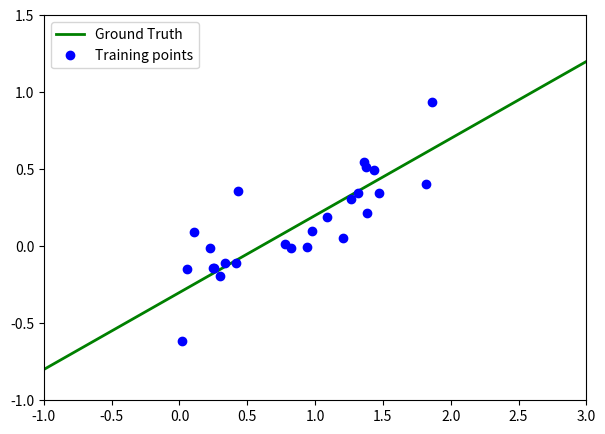
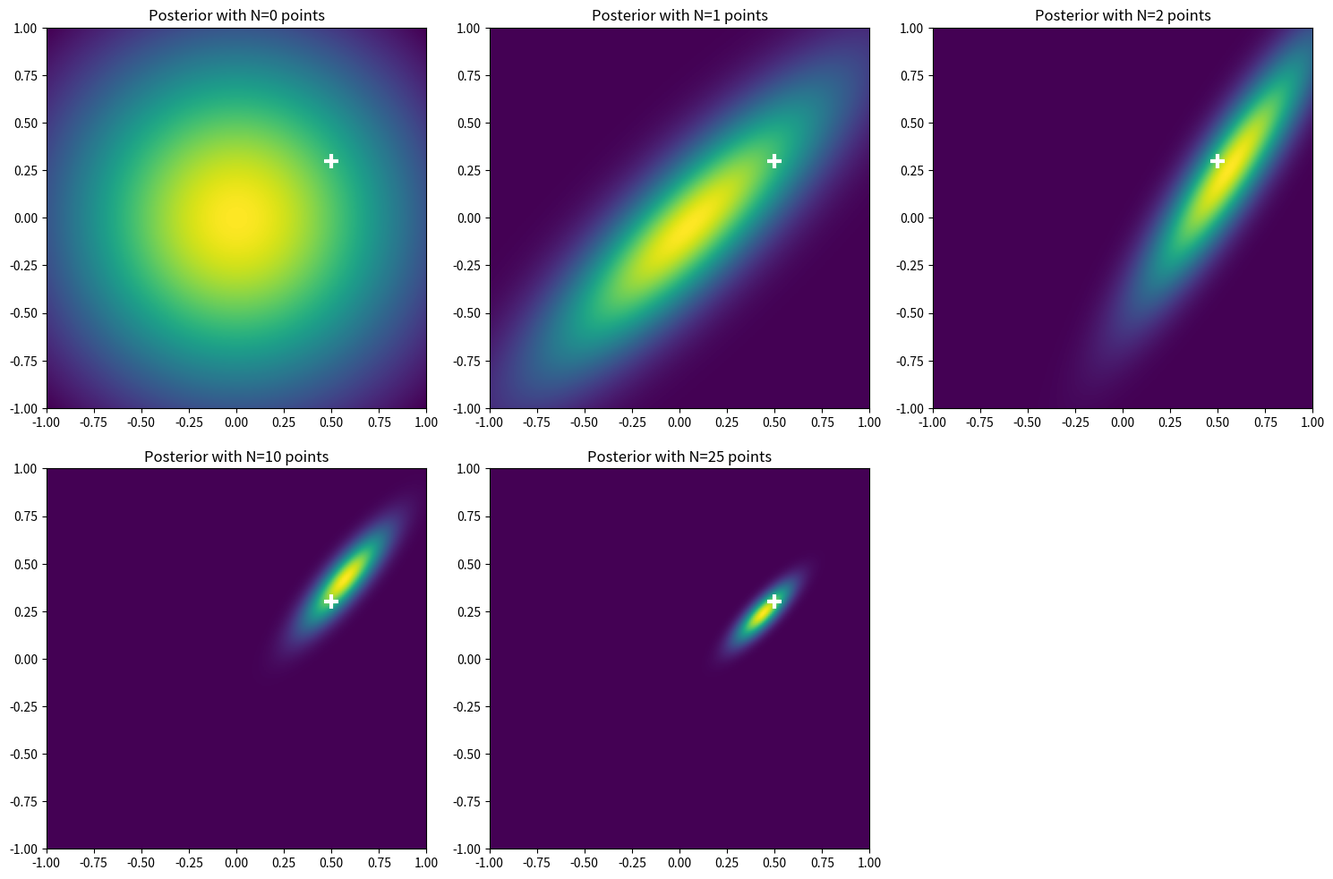
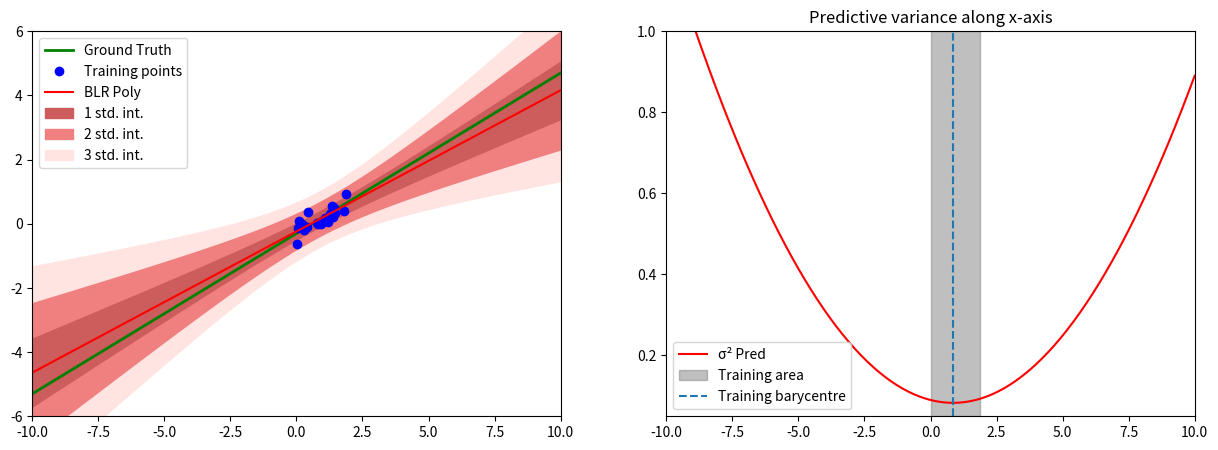
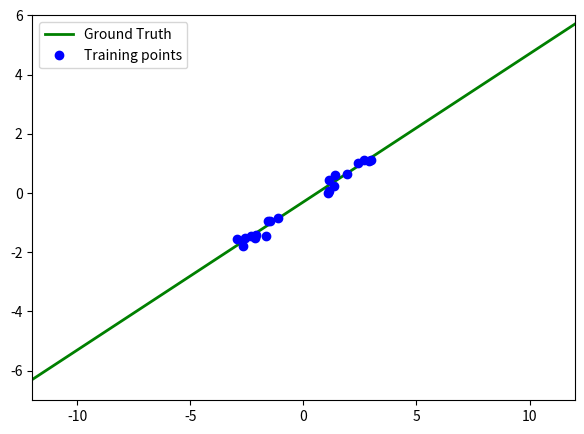
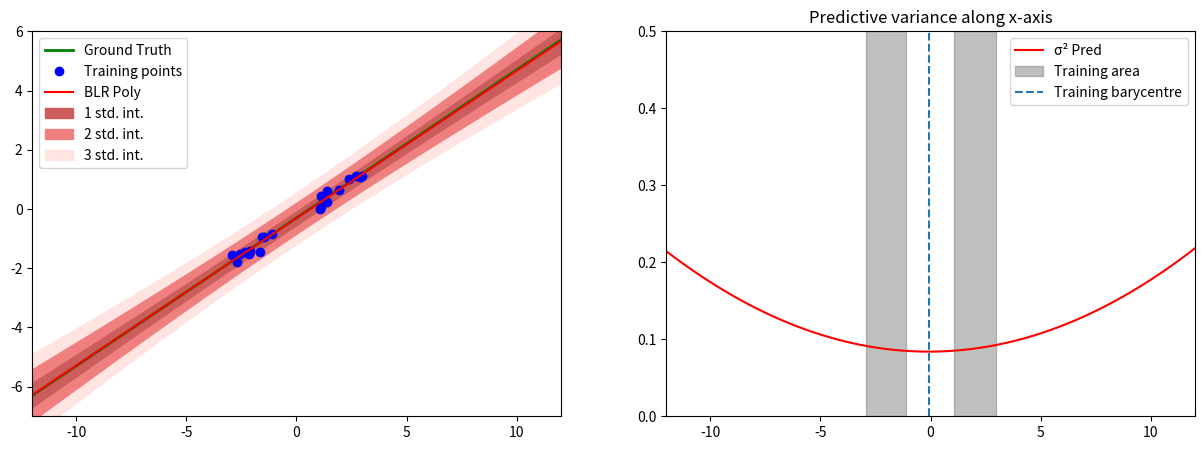
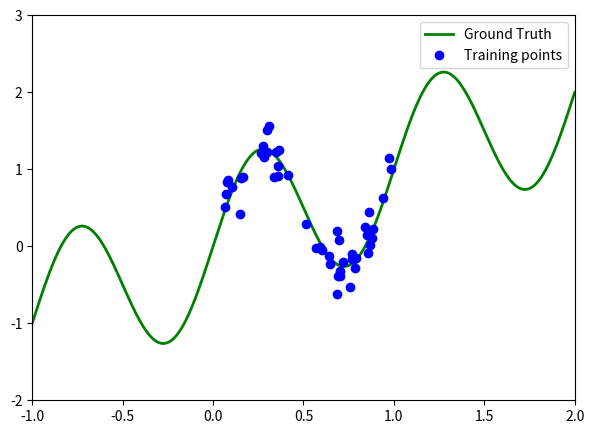
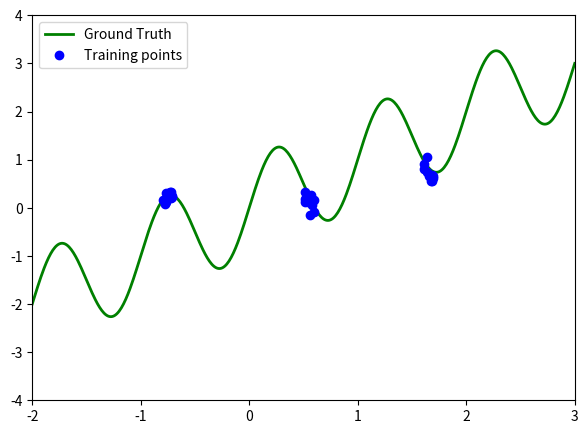
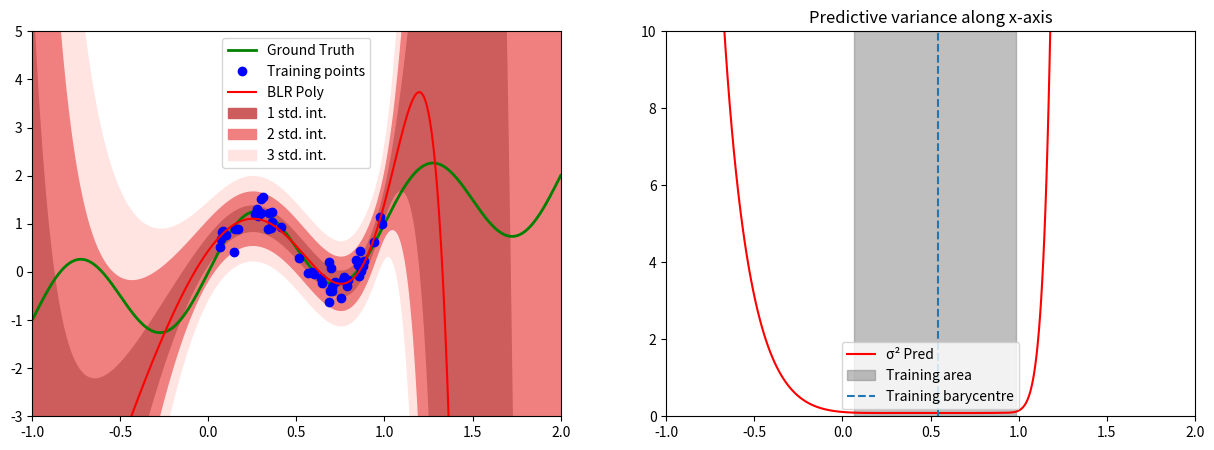
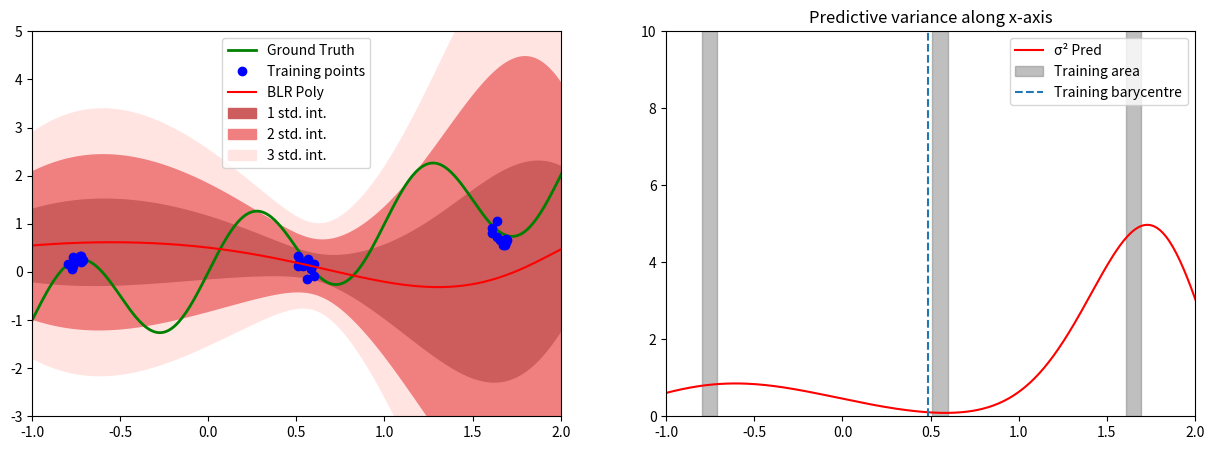
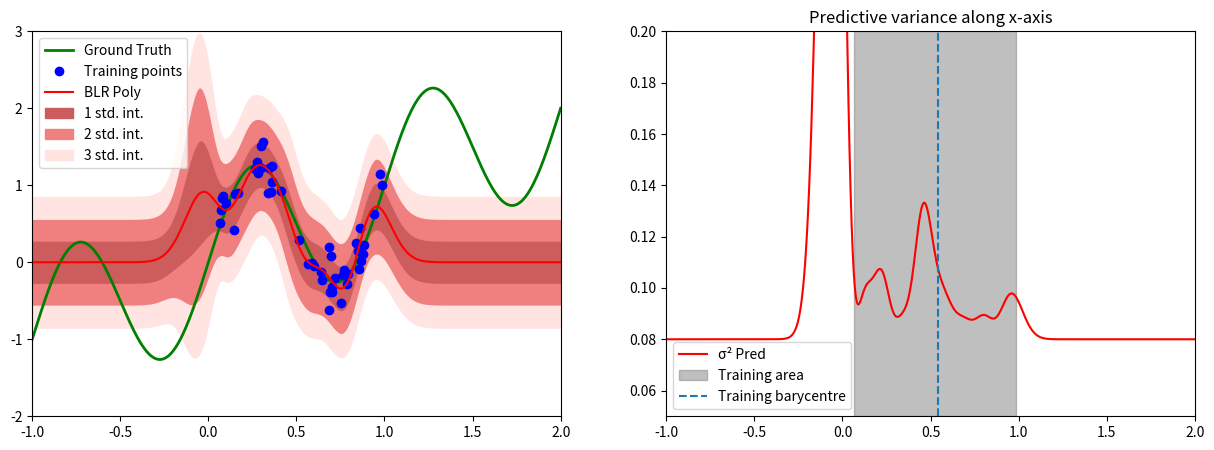
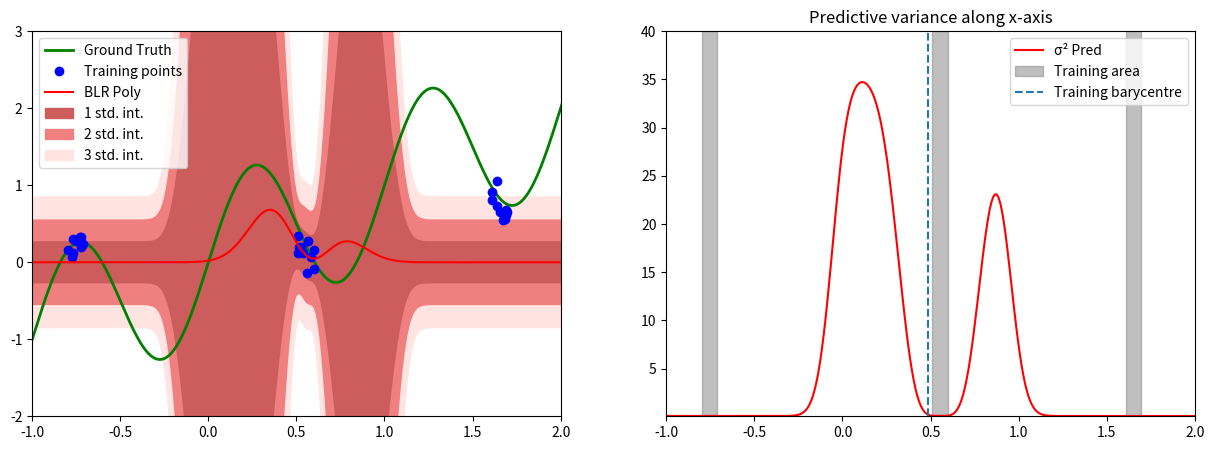

The matplotlib source for these figures, in order:
import numpy as np
import matplotlib.pyplot as plt
%matplotlib inline

# Useful function: plot results
def plot_results(X_train, y_train, X_test, y_test, y_pred, std_pred,
                 xmin=-2, xmax=2, ymin=-2, ymax=1, stdmin=0.30, stdmax=0.45):
    """Given a dataset and predictions on test set, this function draw 2 subplots:
    - left plot compares train set, ground-truth (test set) and predictions
    - right plot represents the predictive variance over input range

    Args:
      X_train: (array) train inputs, sized [N,]
      y_train: (array) train labels, sized [N, ]
      X_test: (array) test inputs, sized [N,]
      y_test: (array) test labels, sized [N, ]
      y_pred: (array) mean prediction, sized [N, ]
      std_pred: (array) std prediction, sized [N, ]
      xmin: (float) min value for x-axis on left and right plot
      xmax: (float) max value for x-axis on left and right plot
      ymin: (float) min value for y-axis on left plot
      ymax: (float) max value for y-axis on left plot
      stdmin: (float) min value for y-axis on right plot
      stdmax: (float) max value for y-axis on right plot

    Returns:
      None
    """
    plt.figure(figsize=(15,5))
    plt.subplot(121)
    plt.xlim(xmin = xmin, xmax = xmax)
    plt.ylim(ymin = ymin, ymax = ymax)
    plt.plot(X_test, y_test, color='green', linewidth=2,
             label="Ground Truth")
    plt.plot(X_train, y_train, 'o', color='blue', label='Training points')
    plt.plot(X_test, y_pred, color='red', label="BLR Poly")
    plt.fill_between(X_test, y_pred-std_pred, y_pred+std_pred, color='indianred', label='1 std. int.')
    plt.fill_between(X_test, y_pred-std_pred*2, y_pred-std_pred, color='lightcoral')
    plt.fill_between(X_test, y_pred+std_pred*1, y_pred+std_pred*2, color='lightcoral', label='2 std. int.')
    plt.fill_between(X_test, y_pred-std_pred*3, y_pred-std_pred*2, color='mistyrose')
    plt.fill_between(X_test, y_pred+std_pred*2, y_pred+std_pred*3, color='mistyrose', label='3 std. int.')
    plt.legend()

    plt.subplot(122)
    plt.title("Predictive variance along x-axis")
    plt.xlim(xmin = xmin, xmax = xmax)
    plt.ylim(ymin = stdmin, ymax = stdmax)
    plt.plot(X_test, std_pred**2, color='red', label="\u03C3² {}".format("Pred"))

    # Get training domain
    training_domain = []
    current_min = sorted(X_train)[0]
    for i, elem in enumerate(sorted(X_train)):
        if elem-sorted(X_train)[i-1]>1:
            training_domain.append([current_min,sorted(X_train)[i-1]])
            current_min = elem
    training_domain.append([current_min, sorted(X_train)[-1]])

    # Plot domain
    for j, (min_domain, max_domain) in enumerate(training_domain):
        plt.axvspan(min_domain, max_domain, alpha=0.5, color='gray', label="Training area" if j==0 else '')
    plt.axvline(X_train.mean(), linestyle='--', label="Training barycentre")

    plt.legend()
    plt.show()

# Generate linear toy dataset
def f_linear(x, noise_amount, sigma):
    y = -0.3 + 0.5*x
    noise = np.random.normal(0, sigma, len(x))
    return y + noise_amount*noise

# Create training and test points
sigma = 0.2
nbpts=25
dataset_linear = {}
dataset_linear['X_train'] = np.random.uniform(0, 2, nbpts)
dataset_linear['y_train'] = f_linear(dataset_linear['X_train'], noise_amount=1, sigma=sigma)
dataset_linear['X_test'] = np.linspace(-10,10, 10*nbpts)
dataset_linear['y_test'] = f_linear(dataset_linear['X_test'], noise_amount=0, sigma=sigma)

# Plot dataset
plt.figure(figsize=(7,5))
plt.xlim(xmax = 3, xmin =-1)
plt.ylim(ymax = 1.5, ymin = -1)
plt.plot(dataset_linear['X_test'], dataset_linear['y_test'], color='green', linewidth=2, label="Ground Truth")
plt.plot(dataset_linear['X_train'], dataset_linear['y_train'], 'o', color='blue', label='Training points')
plt.legend()
plt.show()

# Hyperparameters
dataset_linear['ALPHA'] = 2.0
dataset_linear['BETA'] = 1/(2.0*sigma**2)

#TO DO: Define basis function

def phi_linear(x):
    """ Linear Basis Functions

    Args:
      x: (float) 1D input

    Returns:
      (array) linear features of x
    """
    # TO DO
    return  np.stack((np.ones_like(x), x), axis=-1)

print(phi_linear(np.array((2,0,2,3))))

#TO DO: Code and visualize posterior sampling by completing code below

plt.figure(figsize=(15,10))
for count,n in enumerate([0,1,2,10,len(dataset_linear['X_train'])]):
    cur_data = dataset_linear['X_train'][:n]
    cur_lbl = dataset_linear['y_train'][:n]
    meshgrid = np.arange(-1, 1.01, 0.01)
    w = np.zeros((2,1))
    posterior = np.zeros((meshgrid.shape[0],meshgrid.shape[0]))

    # TO DO: code mu_n and sigma_N

    phi = phi_linear(cur_data)
    sigma_N = np.linalg.inv(dataset_linear['ALPHA'] * np.identity(2) + dataset_linear['BETA']* phi.T @ phi)
    mu_N = dataset_linear['BETA'] * sigma_N @ phi.T @ cur_lbl

    # Compute values on meshgrid
    for i in range(meshgrid.shape[0]):
        for j in range(meshgrid.shape[0]):
            w[0,0] = meshgrid[i]
            w[1,0] = meshgrid[j]
            posterior[i,j] = np.exp(-0.5* np.dot(np.dot((w-mu_N.reshape(2,1)).T, np.linalg.inv(sigma_N)) , (w-mu_N.reshape(2,1)) ) )
    Z = 1.0 / ( np.sqrt(2*np.pi* np.linalg.det(sigma_N) ) )
    posterior[:,:] /= Z

    # Plot posterior with n points
    plt.subplot(231+count)
    plt.imshow(posterior, extent=[-1,1,-1,1])
    plt.plot(0.5,0.3, '+', markeredgecolor='white', markeredgewidth=3, markersize=12)
    plt.title('Posterior with N={} points'.format(n))
plt.tight_layout()
plt.show()

#TO DO: Code closed form solution according to the following requirements defined below

def closed_form(func, X_train, y_train, alpha, beta):
    """Define analytical solution to Bayesian Linear Regression, with respect to the basis function chosen, the
    training set (X_train, y_train) and the noise precision parameter beta and prior precision parameter alpha chosen.
    It should return a function outputing both mean and std of the predictive distribution at a point x*.

    Args:
      func: (function) the basis function used
      X_train: (array) train inputs, sized [N,]
      y_train: (array) train labels, sized [N,]
      alpha: (float) prior precision parameter
      beta: (float) noise precision parameter

    Returns:
      (function) prediction function, returning itself both mean and std
    """

    #TO DO
    phi = np.array([func(x) for x in X_train])
    sigma_N = np.linalg.inv(alpha * np.identity(phi.shape[1]) + beta * phi.T @ phi)
    mu_N = beta * sigma_N @ phi.T @ y_train

    def f_model(x) :
      mu = mu_N.T @ func(x)
      sigma = np.sqrt( 1/beta + func(x).T @ sigma_N @ func(x))
      return mu, sigma

    return f_model

f_pred = closed_form(phi_linear, dataset_linear['X_train'], dataset_linear['y_train'],
                     dataset_linear['ALPHA'], dataset_linear['BETA'])

# TO DO : predict on test dataset and visualize results
pred = np.array([f_pred(x) for x in dataset_linear['X_test']])
mu_pred = pred[:,0]
sigma_pred = pred[:,1]

plot_results(dataset_linear['X_train'], dataset_linear['y_train'],
             dataset_linear['X_test'], dataset_linear['y_test'],
             mu_pred, sigma_pred, -10, 10, -6, 6, 0.05, 1)

# You should use the following parameters for plot_results
# xmin=-10, xmax=10, ymin=-6, ymax=6, stdmin=0.05, stdmax=1

# Create training and test points
sigma = 0.2
dataset_hole = {}
dataset_hole['X_train'] = np.concatenate(([np.random.uniform(-3, -1, 10), np.random.uniform(1, 3, 10)]), axis=0)
dataset_hole['y_train'] = f_linear(dataset_hole['X_train'], noise_amount=1,sigma=sigma)
dataset_hole['X_test'] = np.linspace(-12,12, 100)
dataset_hole['y_test'] = f_linear(dataset_hole['X_test'], noise_amount=0,sigma=sigma)
dataset_hole['ALPHA'] = 2.0
dataset_hole['BETA'] = 1/(2.0*sigma**2)

# Plot dataset
plt.figure(figsize=(7,5))
plt.xlim(xmin =-12, xmax = 12)
plt.ylim(ymin = -7, ymax = 6)
plt.plot(dataset_hole['X_test'], dataset_hole['y_test'], color='green', linewidth=2, label="Ground Truth")
plt.plot(dataset_hole['X_train'], dataset_hole['y_train'], 'o', color='blue', label='Training points')
plt.legend()
plt.show()

# TO DO: Define f_pred, predict on test points and plot results
f_pred_hole = closed_form(phi_linear, dataset_hole['X_train'], dataset_hole['y_train'], dataset_hole['ALPHA'], dataset_hole['BETA'])
pred_hole = np.array([f_pred_hole(x) for x in dataset_hole['X_test']])
mu_pred_hole = pred_hole[:,0]
sigma_pred_hole = pred_hole[:,1]
plot_results(dataset_hole['X_train'], dataset_hole['y_train'],
             dataset_hole['X_test'], dataset_hole['y_test'],
             mu_pred_hole, sigma_pred_hole,
             -12, 12, -7, 6, 0.0, 0.5)
# You should use the following parameters for plot_results
# xmin=-12, xmax=12, ymin=-7, ymax=6, stdmin=0.0, stdmax=0.5

# Generate sinusoidal toy dataset
def f_sinus(x, noise_amount,sigma=0.2):
    y = np.sin(2*np.pi*x) + x
    noise = np.random.normal(0, sigma, len(x))
    return y + noise_amount * noise

# Create training and test points
sigma=0.2
nbpts=50
dataset_sinus = {}
dataset_sinus['X_train'] = np.random.uniform(0, 1, nbpts)
dataset_sinus['y_train'] = f_sinus(dataset_sinus['X_train'], noise_amount=1,sigma=sigma)
dataset_sinus['X_test'] = np.linspace(-1,2, 10*nbpts)
dataset_sinus['y_test'] = f_sinus(dataset_sinus['X_test'], noise_amount=0,sigma=sigma)

dataset_sinus['ALPHA'] = 0.05
dataset_sinus['BETA'] = 1/(2.0*sigma**2)


# Plot dataset
plt.figure(figsize=(7,5))
plt.xlim(xmin =-1, xmax = 2)
plt.ylim(ymin = -2, ymax = 3)
plt.plot(dataset_sinus['X_test'], dataset_sinus['y_test'], color='green', linewidth=2,
         label="Ground Truth")
plt.plot(dataset_sinus['X_train'], dataset_sinus['y_train'], 'o', color='blue', label='Training points')
plt.legend()
plt.show()

# Create training and test points
sigma = 0.2
dataset_hole_sin = {}
dataset_hole_sin['X_train'] = np.concatenate(([np.random.uniform(-0.8, -0.7, 10),
                                               np.random.uniform(0.5, 0.6, 10),
                                               np.random.uniform(1.6, 1.7, 10)]), axis=0)
dataset_hole_sin['y_train'] = f_sinus(dataset_hole_sin['X_train'], noise_amount=1,sigma=sigma)
dataset_hole_sin['X_test'] = np.linspace(-2, 3, 500)
dataset_hole_sin['y_test'] = f_sinus(dataset_hole_sin['X_test'], noise_amount=0,sigma=sigma)
dataset_hole_sin['ALPHA'] = 0.05
dataset_hole_sin['BETA'] = 1/(2.0*sigma**2)

# Plot dataset
plt.figure(figsize=(7,5))
plt.xlim(xmin = -2, xmax = 3)
plt.ylim(ymin = -4, ymax = 4)
plt.plot(dataset_hole_sin['X_test'], dataset_hole_sin['y_test'], color='green', linewidth=2, label="Ground Truth")
plt.plot(dataset_hole_sin['X_train'], dataset_hole_sin['y_train'], 'o', color='blue', label='Training points')
plt.legend()
plt.show()

# Define basis function
def phi_polynomial(x):
    """ Polynomial Basis Functions

    Args:
      x: (float) 1D input

    Returns:
      (array) polynomial features of x
    """
    D = 10
    # TO DO
    return np.stack([x ** i for i in range(D)], axis = -1)

print(phi_polynomial(np.array([3,2,0,3])))

# TO DO: Define f_pred, predict on test points and plot results
f_pred_sin = closed_form(phi_polynomial, dataset_sinus['X_train'], dataset_sinus['y_train'], dataset_sinus['ALPHA'], dataset_sinus['BETA'])
pred_sin = np.array([f_pred_sin(x) for x in dataset_sinus['X_test']])
mu_pred_sin = pred_sin[:, 0]
sigma_pred_sin = pred_sin[:, 1]
plot_results(dataset_sinus['X_train'], dataset_sinus['y_train'],
             dataset_sinus['X_test'], dataset_sinus['y_test'],
             mu_pred_sin, sigma_pred_sin,
             -1, 2, -3, 5, 0, 10)
# You should use the following parameters for plot_results
# xmin=-1, xmax=2, ymin=-3, ymax=5, stdmin=0, stdmax=10

f_pred_sin_hole = closed_form(phi_polynomial, dataset_hole_sin['X_train'], dataset_hole_sin['y_train'], dataset_hole_sin['ALPHA'], dataset_hole_sin['BETA'])
pred_sin_hole = np.array([f_pred_sin_hole(x) for x in dataset_sinus['X_test']])
mu_pred_sin_hole = pred_sin_hole[:, 0]
sigma_pred_sin_hole = pred_sin_hole[:, 1]
plot_results(dataset_hole_sin['X_train'], dataset_hole_sin['y_train'],
             dataset_hole_sin['X_test'], dataset_hole_sin['y_test'],
             mu_pred_sin_hole, sigma_pred_sin_hole,
             -1, 2, -3, 5, 0, 10)

#TO DO: Define Gaussian basis function
MU_MIN = 0
MU_MAX = 1
M = 9

def phi_gaussian(x) :
    """ Gaussian Basis Functions

    Args:
      x: (float) 1D input

    Returns:
      (array) gaussian features of x
    """
    s = (MU_MAX-MU_MIN)/M
    return np.exp(-(x - np.arange(MU_MIN, MU_MAX, s)) ** 2 / (2 * s * s))


# TO DO: Define f_pred, predict on test points and plot results
f_pred_gauss = closed_form(phi_gaussian, dataset_sinus['X_train'], dataset_sinus['y_train'], dataset_sinus['ALPHA'], dataset_sinus['BETA'])
pred_gauss = np.array([f_pred_gauss(x) for x in dataset_sinus['X_test']])
mu_pred_gauss = pred_gauss[:, 0]
sigma_pred_gauss = pred_gauss[:, 1]
plot_results(dataset_sinus['X_train'], dataset_sinus['y_train'],
             dataset_sinus['X_test'], dataset_sinus['y_test'],
             mu_pred_gauss, sigma_pred_gauss,
             -1, 2, -2, 3, 0.05, 0.2)
# You should use the following parameters for plot_results
# xmin=-1, xmax=2, ymin=-2, ymax=3, stdmin=0.05, stdmax=0.2

f_pred_gauss_hole = closed_form(phi_gaussian, dataset_hole_sin['X_train'], dataset_hole_sin['y_train'], dataset_hole_sin['ALPHA'], dataset_hole_sin['BETA'])
pred_gauss_hole = np.array([f_pred_gauss_hole(x) for x in dataset_hole_sin['X_test']])
mu_pred_gauss_hole = pred_gauss_hole[:, 0]
sigma_pred_gauss_hole = pred_gauss_hole[:, 1]
plot_results(dataset_hole_sin['X_train'], dataset_hole_sin['y_train'],
             dataset_hole_sin['X_test'], dataset_hole_sin['y_test'],
             mu_pred_gauss_hole, sigma_pred_gauss_hole,
             -1, 2, -2, 3, 0.05, 40)
